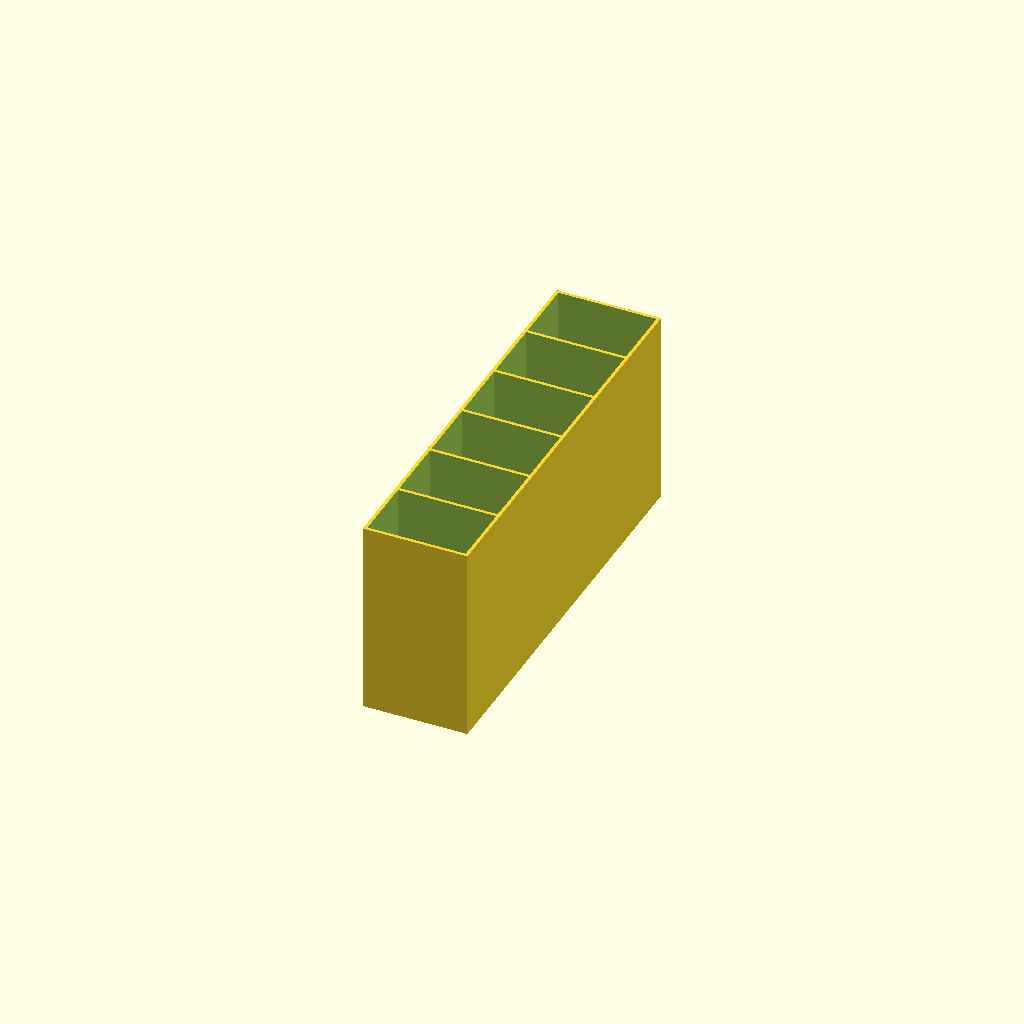
Cell 1 — every parameter at its default value.
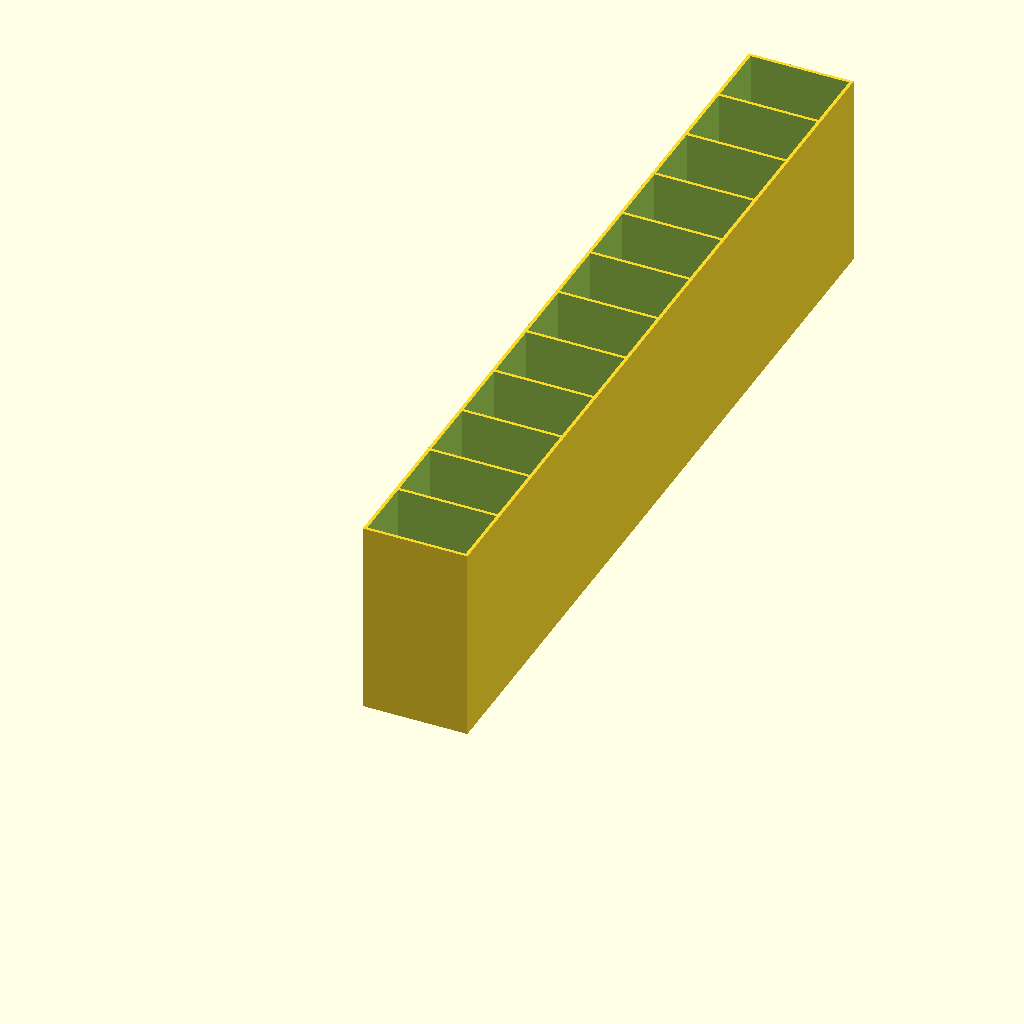
Cell 2: count = 12 (everything else at default).
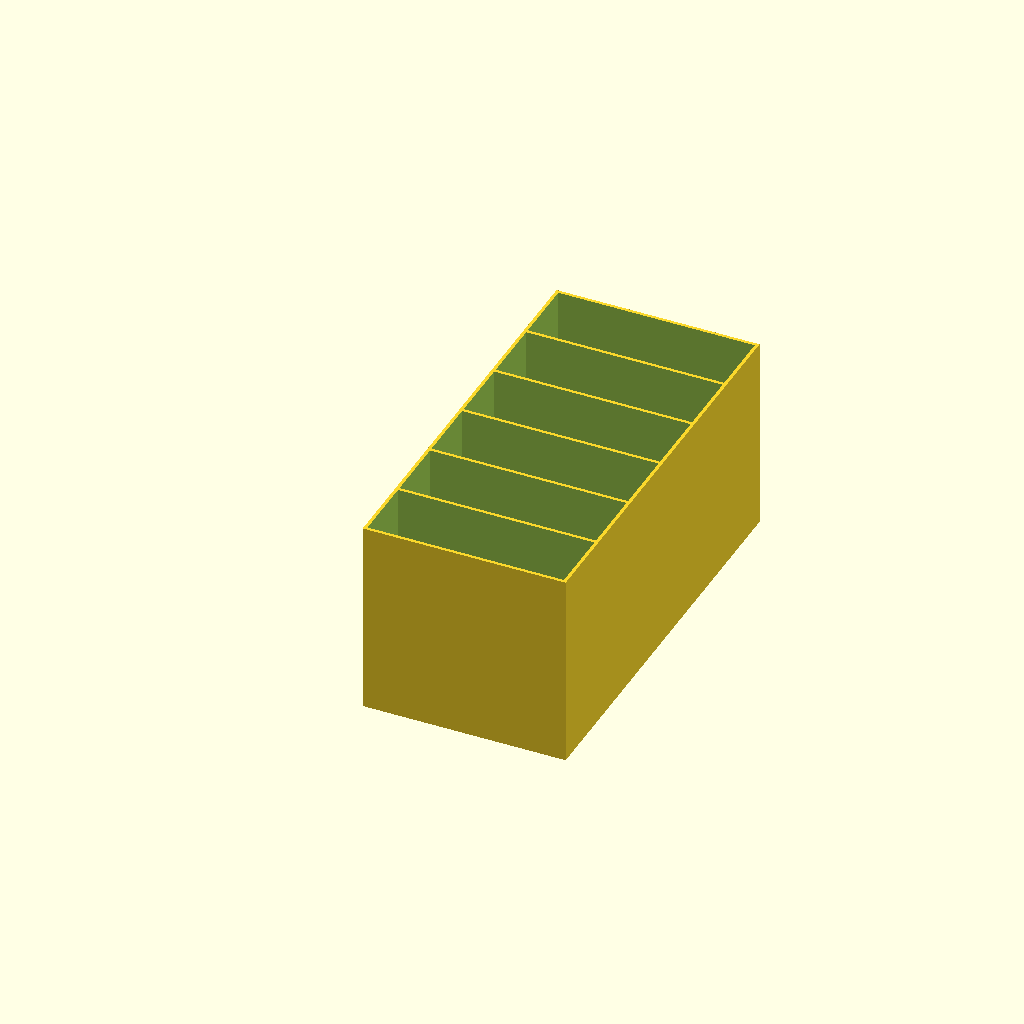
Cell 3: l = 120 (everything else at default).
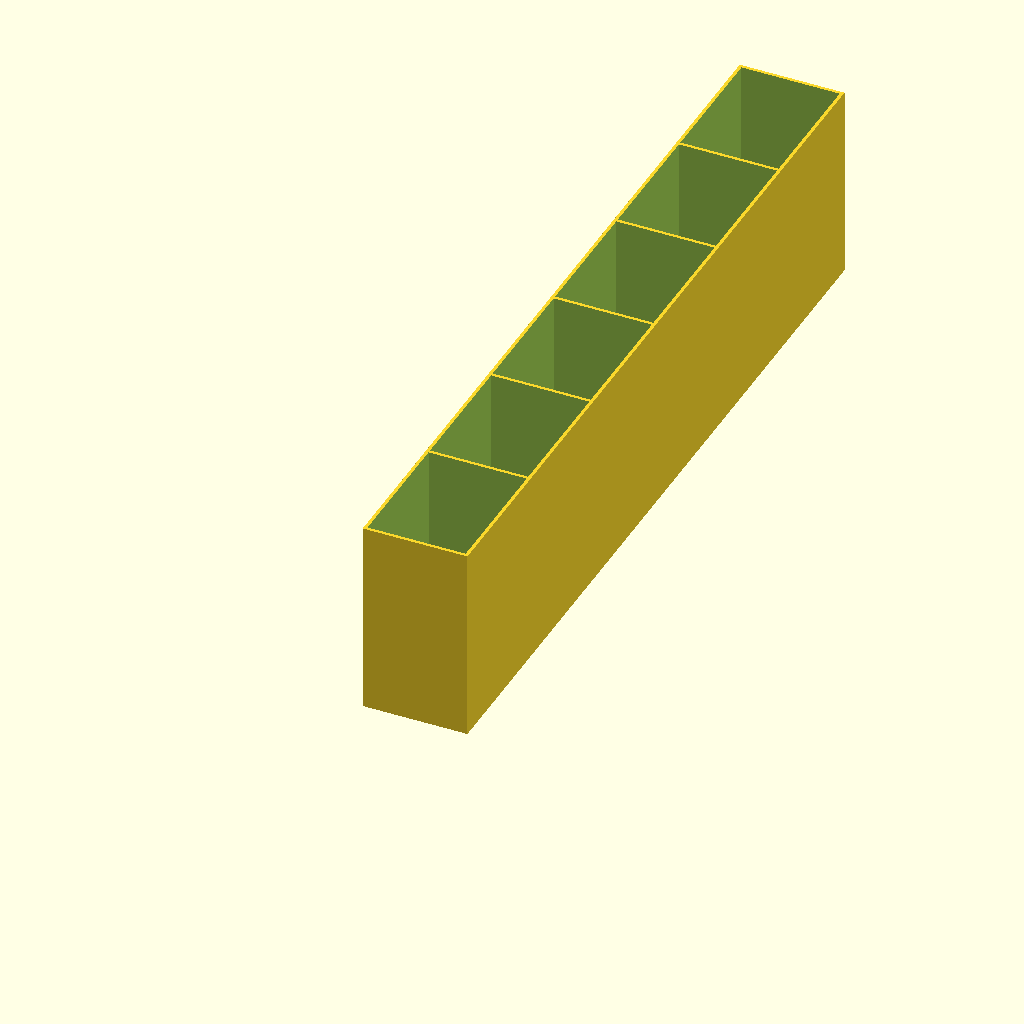
Cell 4 — p set to 80, the other parameters unchanged.
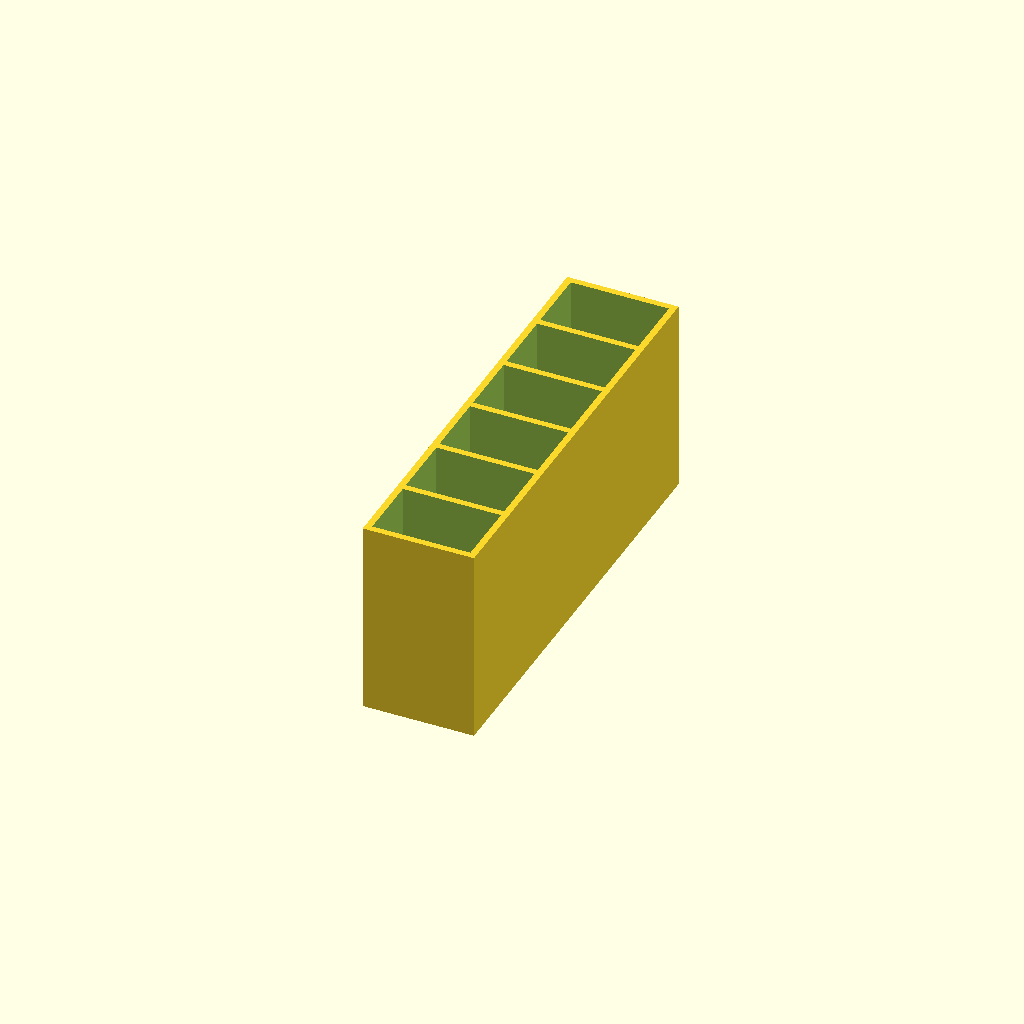
Cell 5: wall = 4 (everything else at default).
One fixed orthographic camera (rotation 55°, 0°, 25°; colour scheme Cornfield) for every cell.
OpenSCAD source file Cuisine/Toilette_RechargeSavon.scad:

count = 6;

l=60;
p=40;

wall=2;

difference() {
	cube([l+wall*2,p*count+wall*count+wall,120]);
	for (y=[0:count-1]) 
		translate([wall, wall+wall*y+ p*y, wall])
			cube([l,p,120]);
	
}
Parameter table extracted from the source (name, type, default, range or options):
count: number, default 6
l: number, default 60
p: number, default 40
wall: number, default 2
